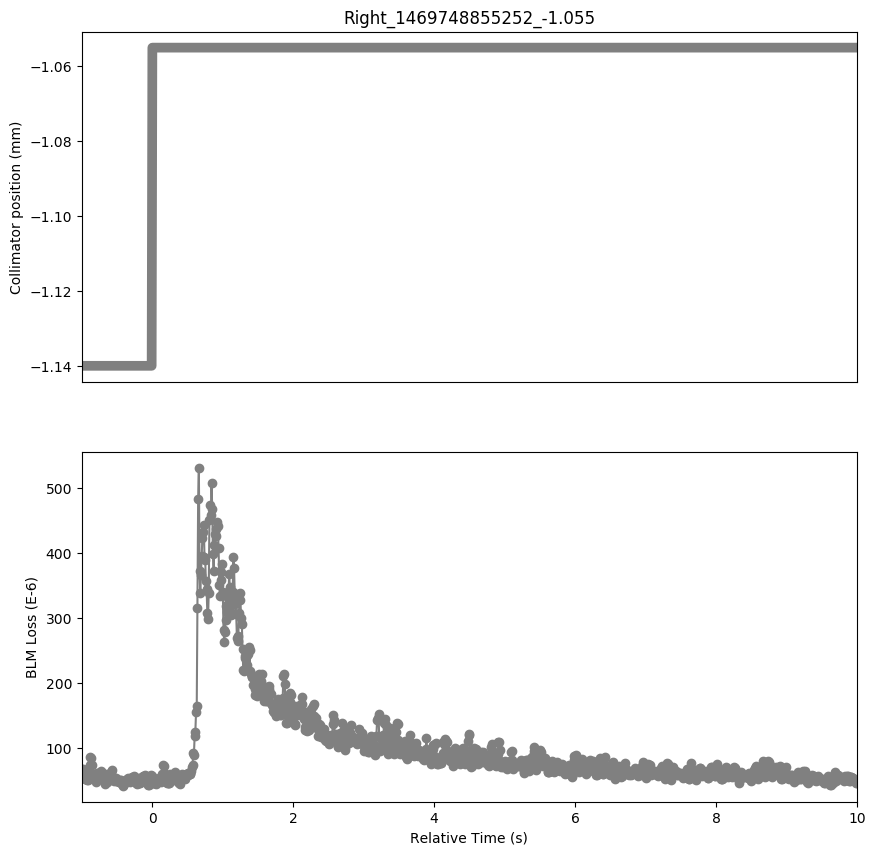

The table this chart was drawn from, first rows:
Timestamp, position, BLMTI.05R7.B1E10_TCSG.B5R7.B1
1469748854260, -1.14, 6.7332e-05
1469748854270, -1.14, 6.6608e-05
1469748854280, -1.14, 6.4074e-05
1469748854290, -1.14, 5.9368000000000005e-05
1469748854300, -1.14, 5.7558e-05
1469748854310, -1.14, 5.2128e-05
1469748854320, -1.14, 5.1042e-05
1469748854330, -1.14, 5.068e-05
1469748854340, -1.14, 5.068e-05
1469748854350, -1.14, 5.3938000000000004e-05
1469748854360, -1.14, 6.4798e-05
1469748854370, -1.14, 7.3124e-05
1469748854380, -1.14, 8.5432e-05
1469748854390, -1.14, 8.470799999999999e-05
1469748854400, -1.14, 7.276199999999999e-05
1469748854410, -1.14, 5.8643999999999996e-05
1469748854420, -1.14, 5.7196000000000006e-05
1469748854430, -1.14, 5.5386e-05
1469748854440, -1.14, 5.3576000000000003e-05
1469748854450, -1.14, 5.1042e-05
1469748854460, -1.14, 4.7783999999999995e-05
1469748854470, -1.14, 5.429999999999999e-05
1469748854480, -1.14, 6.154e-05
1469748854490, -1.14, 6.0453999999999994e-05
1469748854500, -1.14, 5.6834e-05
1469748854510, -1.14, 5.611e-05
1469748854520, -1.14, 5.973e-05
1469748854530, -1.14, 6.3712e-05
1469748854540, -1.14, 5.9368000000000005e-05
1469748854550, -1.14, 5.8643999999999996e-05
1469748854560, -1.14, 6.0453999999999994e-05
1469748854570, -1.14, 5.2852e-05
1469748854580, -1.14, 4.8508000000000004e-05
1469748854590, -1.14, 4.4526e-05
1469748854600, -1.14, 4.8508000000000004e-05
1469748854610, -1.14, 4.7422e-05
1469748854620, -1.14, 4.7783999999999995e-05
1469748854630, -1.14, 5.068e-05
1469748854640, -1.14, 5.3938000000000004e-05
1469748854650, -1.14, 5.5748e-05
1469748854660, -1.14, 5.973e-05
1469748854670, -1.14, 6.2264e-05
1469748854680, -1.14, 6.2264e-05
1469748854690, -1.14, 6.516e-05
1469748854700, -1.14, 5.3213999999999996e-05
1469748854710, -1.14, 5.2128e-05
1469748854720, -1.14, 4.8508000000000004e-05
1469748854730, -1.14, 5.1404e-05
1469748854740, -1.14, 4.887e-05
1469748854750, -1.14, 5.3213999999999996e-05
1469748854760, -1.14, 4.9956e-05
1469748854770, -1.14, 4.8146e-05
1469748854780, -1.14, 4.6698e-05
1469748854790, -1.14, 4.7422e-05
1469748854800, -1.14, 5.0318e-05
1469748854810, -1.14, 4.9956e-05
1469748854820, -1.14, 4.8146e-05
1469748854830, -1.14, 4.3802e-05
1469748854840, -1.14, 4.1268e-05
1469748854850, -1.14, 4.1992e-05
... 1,041 more rows
